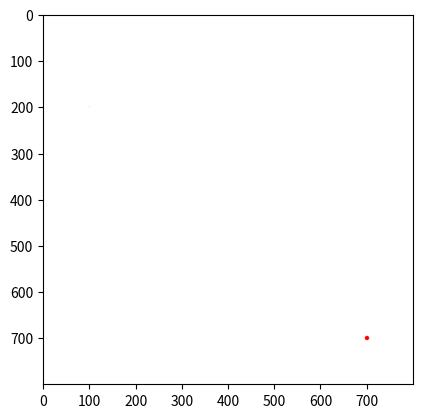

This figure's Python source:
import numpy as np
import matplotlib.pyplot as plt

x1 = 100; y1 = 200
x2 = 700; y2 = 700

lw = int(10)

hw = int(lw/2)

col = int(800)
row = int(800)
#col = int(5/7*1920)
#row = int(5/7*1080)
print('col, row =', col, ',', row)

Gambar = np.zeros(shape=(row, col, 3), dtype=np.int16)
Gambar[:, :, :] = 255

Gambar[y1, x1, :] = 0
Gambar[y2, x2, :] = 0
Gambar[y1, x1, 0] = 255
Gambar[y2, x2, 0] = 255

for i in range(x1-hw, x1+hw):
    for i in range(y1 - hw, y1 + hw):
        for j in range(y1 - hw, y1 + hw):
            if ((i - x1) ** 2 + ((j - y1) ** 2)) < hw ** 2:
                Gambar[j, i, :] = 0
                Gambar[j, i, 0] = 255

for i in range(x2-hw, x2+hw):
    for i in range(y2 - hw, y2 + hw):
        for j in range(y2 - hw, y2 + hw):
            if ((i - x2) ** 2 + ((j - y2) ** 2)) < hw ** 2:
                Gambar[j, i, :] = 0
                Gambar[j, i, 0] = 255

plt.figure()
plt.imshow(Gambar)
plt.show()